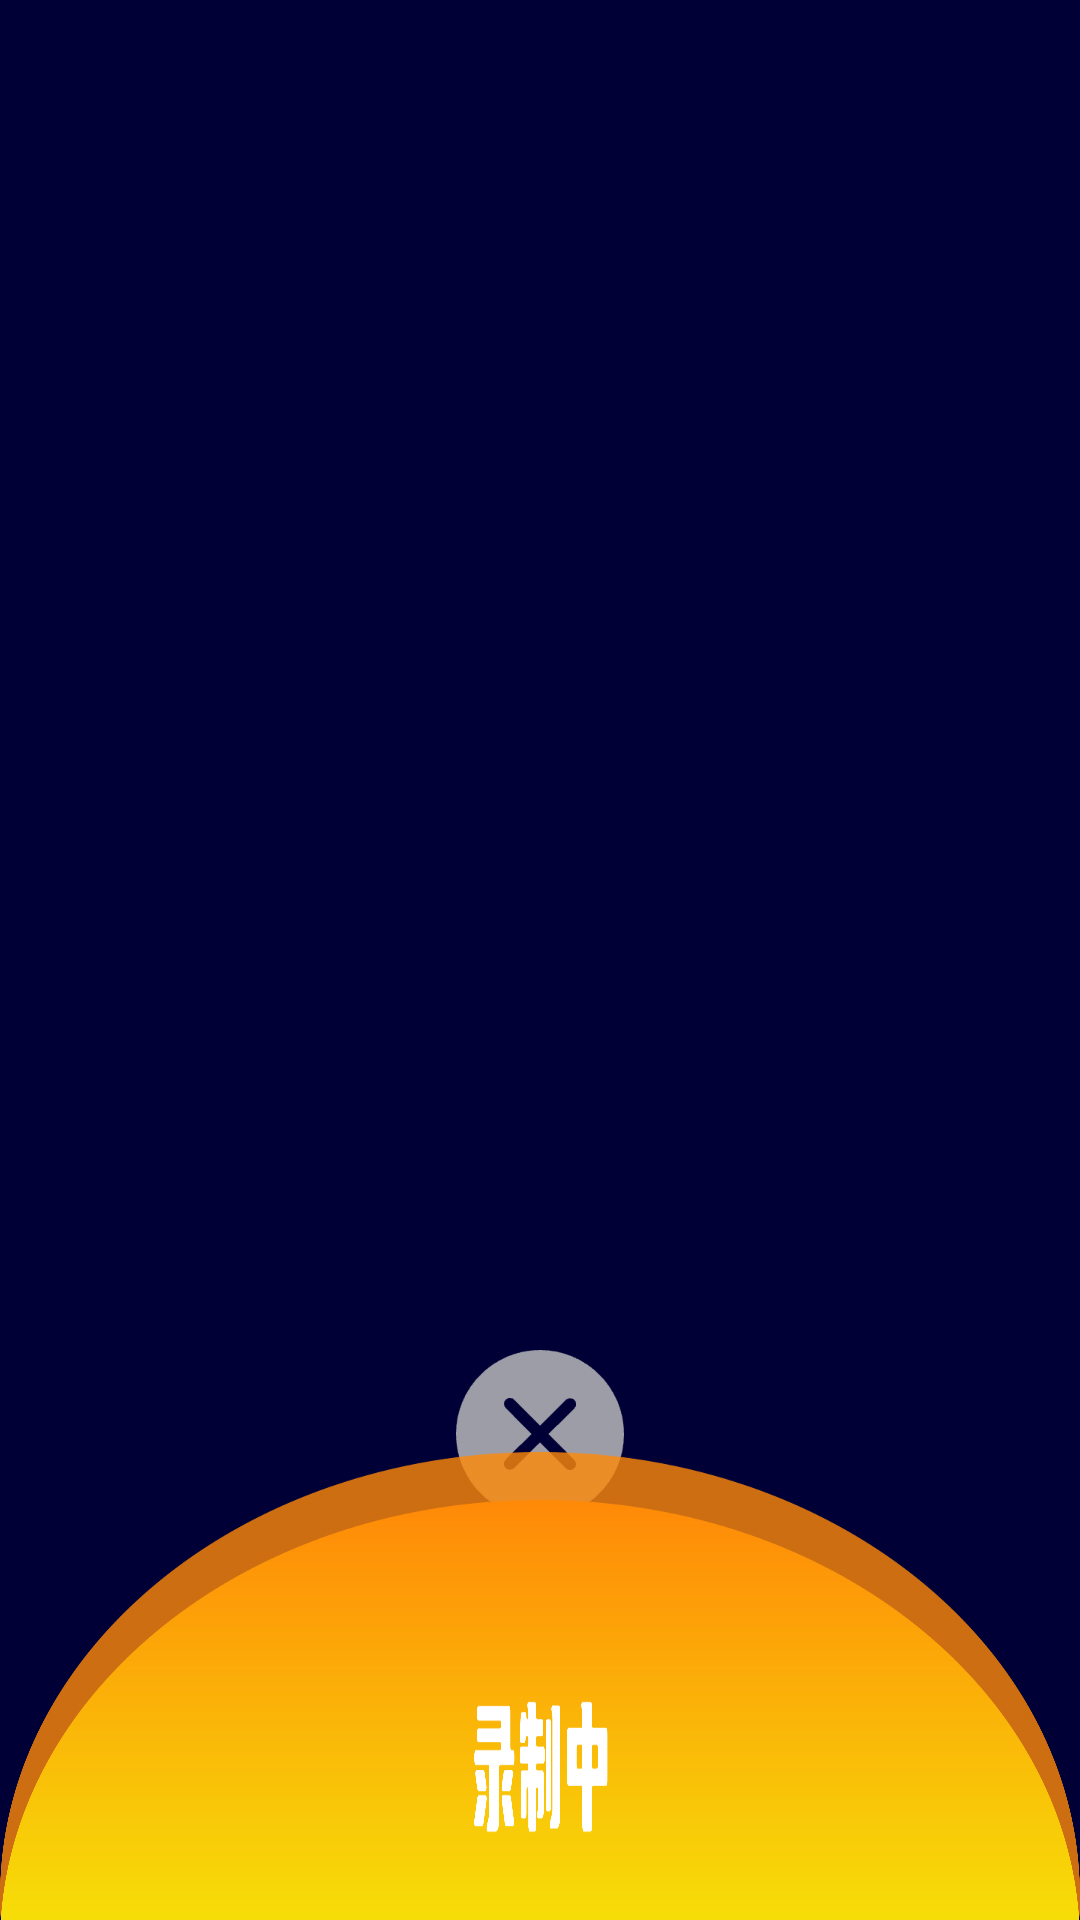

The Android layout XML behind this screen, and the referenced resources:
<!-- AndroidManifest.xml: application theme Theme.FunTalk -->
<!-- res/layout/activity_ai_identify.xml -->
<?xml version="1.0" encoding="utf-8"?>
<RelativeLayout xmlns:android="http://schemas.android.com/apk/res/android"
    android:layout_width="match_parent"
    android:layout_height="match_parent"
    android:background="#000036">

    <LinearLayout
        android:layout_width="300dp"
        android:layout_height="70dp"
        android:background="@drawable/shape_ai_speech"
        android:orientation="horizontal"
        android:gravity="center"
        android:layout_marginLeft="420dp"
        android:layout_marginTop="350dp">

        <ImageView
            android:layout_width="wrap_content"
            android:layout_height="wrap_content"
            android:background="@mipmap/ai_speech_icon">
        </ImageView>

        <TextView
            android:layout_width="wrap_content"
            android:layout_height="wrap_content"
            android:text="松开识别"
            android:textSize="24sp"
            android:textStyle="bold"
            android:textColor="#ffffff"
            android:layout_marginLeft="25dp"
            android:layout_marginRight="25dp">
        </TextView>

        <ImageView
            android:layout_width="wrap_content"
            android:layout_height="wrap_content"
            android:background="@mipmap/ai_speech_icon">
        </ImageView>

    </LinearLayout>

    <LinearLayout
        android:layout_width="match_parent"
        android:layout_height="wrap_content"
        android:gravity="center"
        android:paddingTop="450dp">
        <ImageButton
            android:layout_width="wrap_content"
            android:layout_height="wrap_content"
            android:background="@mipmap/ai_speech_close">
        </ImageButton>
    </LinearLayout>

    <ImageView
        android:layout_width="wrap_content"
        android:layout_height="wrap_content"
        android:background="@mipmap/ai_recording"
        android:layout_alignParentBottom="true">
    </ImageView>

</RelativeLayout>
<!-- resources referenced by this layout -->
<resources>
  <!-- drawable shape_ai_speech (drawable) -->
  <?xml version="1.0" encoding="utf-8"?>
  <shape xmlns:android="http://schemas.android.com/apk/res/android"
      android:shape="rectangle">
      <solid android:color="#80CCCCCC"/>
      <corners android:radius="10dp"/>
  </shape>
  <!-- mipmap ai_recording: png bitmap (mipmap-xxxhdpi, 69709 bytes) -->
  <!-- mipmap ai_speech_close: png bitmap (mipmap-xxxhdpi, 2999 bytes) -->
  <!-- mipmap ai_speech_icon: png bitmap (mipmap-xxxhdpi, 1048 bytes) -->
  <style name="Theme.FunTalk" parent="Theme.MaterialComponents.DayNight.NoActionBar.Bridge">
          
          <item name="colorPrimary">@color/purple_500</item>
          <item name="colorPrimaryVariant">@color/purple_700</item>
          <item name="colorOnPrimary">@color/white</item>
          
          <item name="colorSecondary">@color/teal_200</item>
          <item name="colorSecondaryVariant">@color/teal_700</item>
          <item name="colorOnSecondary">@color/black</item>
          
          <item name="android:statusBarColor">?attr/colorPrimaryVariant</item>
          
      </style>
  <!-- not gathered from this repository: default colours our renderer supplied (Android Studio template values) -->
  <color name="purple_500">#FF6200EE</color>
  <color name="purple_700">#FF3700B3</color>
  <color name="teal_200">#FF03DAC5</color>
  <color name="teal_700">#FF018786</color>
  <color name="black">#FF000000</color>
  <color name="white">#FFFFFFFF</color>
</resources>
